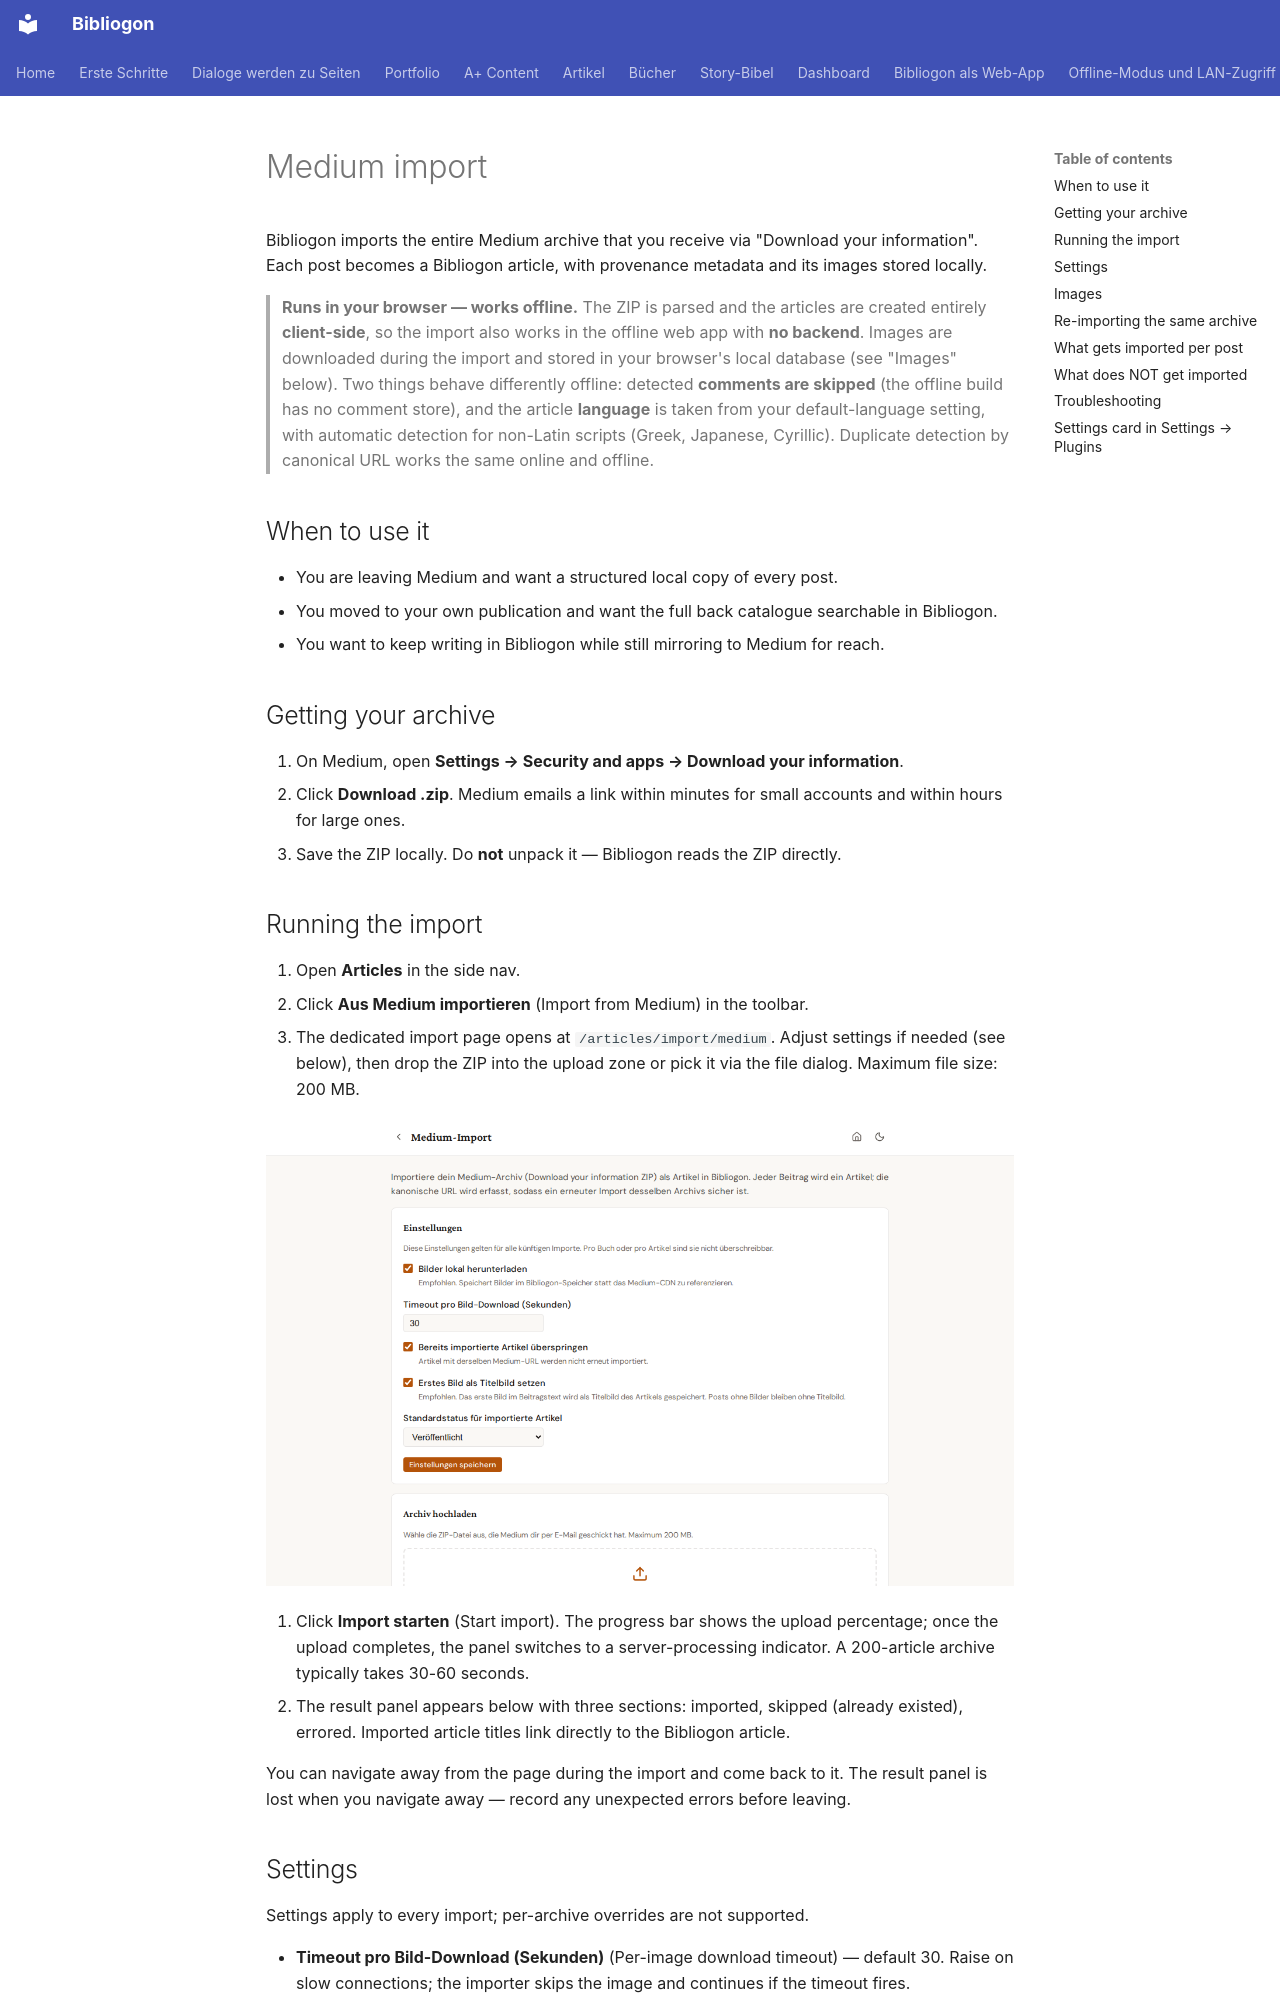

repository: astrapi69/bibliogon · page: en/articles/medium-import/index.html · generator: mkdocs

# Medium import

Bibliogon imports the entire Medium archive that you receive via "Download your information". Each post becomes a Bibliogon article, with provenance metadata and its images stored locally.

> **Runs in your browser — works offline.** The ZIP is parsed and the articles
> are created entirely **client-side**, so the import also works in the
> offline web app with **no backend**. Images are downloaded during the import
> and stored in your browser's local database (see "Images" below). Two things
> behave differently offline: detected **comments are skipped** (the offline
> build has no comment store), and the article **language** is taken from your
> default-language setting, with automatic detection for non-Latin scripts
> (Greek, Japanese, Cyrillic). Duplicate detection by canonical URL works the
> same online and offline.

## When to use it

- You are leaving Medium and want a structured local copy of every post.
- You moved to your own publication and want the full back catalogue searchable in Bibliogon.
- You want to keep writing in Bibliogon while still mirroring to Medium for reach.

## Getting your archive

1. On Medium, open **Settings → Security and apps → Download your information**.
2. Click **Download .zip**. Medium emails a link within minutes for small accounts and within hours for large ones.
3. Save the ZIP locally. Do **not** unpack it — Bibliogon reads the ZIP directly.

## Running the import

1. Open **Articles** in the side nav.
2. Click **Aus Medium importieren** (Import from Medium) in the toolbar.
3. The dedicated import page opens at `/articles/import/medium`. Adjust settings if needed (see below), then drop the ZIP into the upload zone or pick it via the file dialog. Maximum file size: 200 MB.

![Medium import page with the settings card and upload zone](../../assets/screenshots/medium-import-page.png)

4. Click **Import starten** (Start import). The progress bar shows the upload percentage; once the upload completes, the panel switches to a server-processing indicator. A 200-article archive typically takes 30-60 seconds.
5. The result panel appears below with three sections: imported, skipped (already existed), errored. Imported article titles link directly to the Bibliogon article.

You can navigate away from the page during the import and come back to it. The result panel is lost when you navigate away — record any unexpected errors before leaving.

## Settings

Settings apply to every import; per-archive overrides are not supported.

- **Timeout pro Bild-Download (Sekunden)** (Per-image download timeout) — default 30. Raise on slow connections; the importer skips the image and continues if the timeout fires.
- **Bereits importierte Artikel überspringen** (Skip already-imported articles) — default on. Detection is by canonical Medium URL. Turn off only when you want to re-import a corrected archive on top of an existing one (see "Re-importing" below).
- **Standardstatus für importierte Artikel** (Default status for imported articles) — draft, published, or archived. Default is published since Medium posts are by definition published.
- **Erstes Bild als Titelbild setzen** (Use first image as featured image) — default on. The first image in the article body is assigned to the article's featured image (`Article.featured_image_url`). Posts without body images stay without a featured image; no error, no warning. Disable for authors who curate featured images manually.

This setting affects new imports only. To retroactively set featured images on articles you imported before this feature shipped, run `scripts/fix_medium_import_featured_images.py` (dry-run by default; pass `--apply` to write). Articles with a featured image already set are skipped — your manual curation is preserved.
